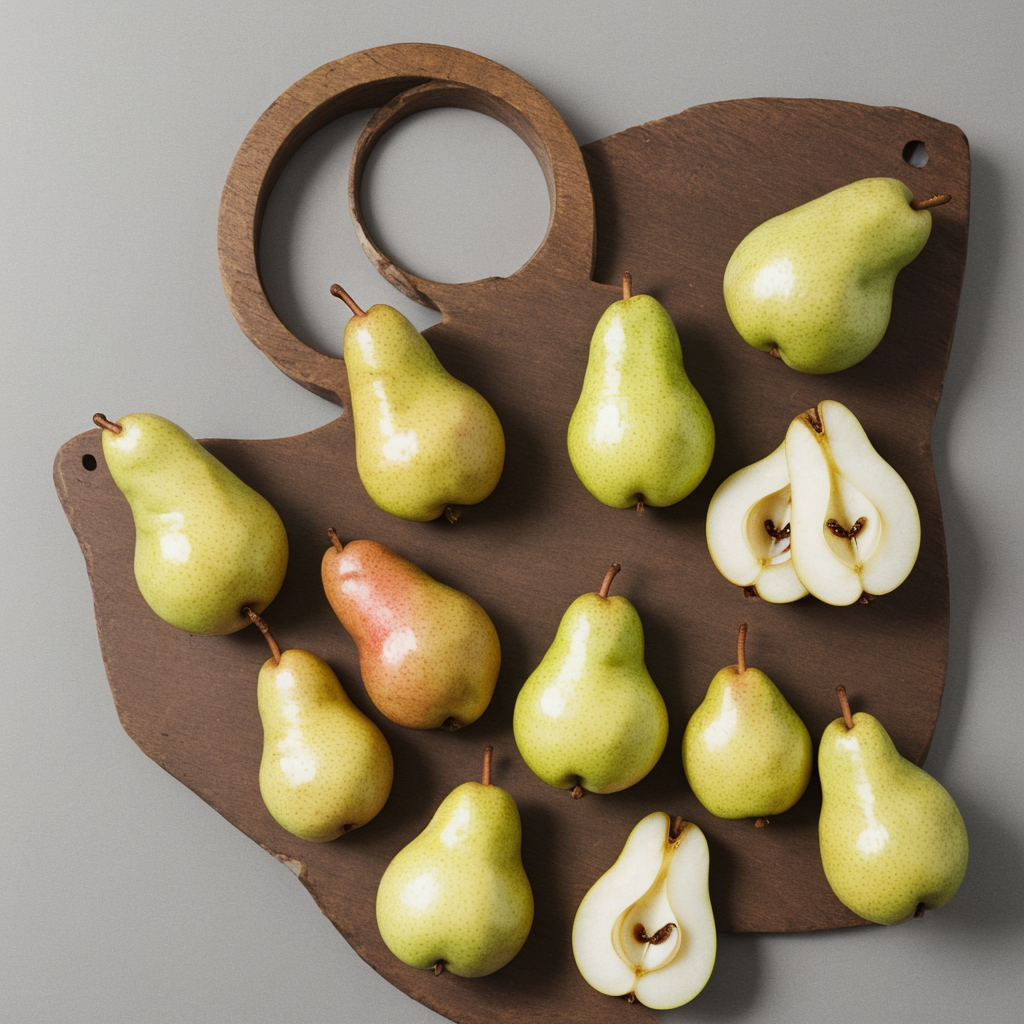
Generation parameters embedded in this image by AUTOMATIC1111 Stable Diffusion web UI or a fork of it (Forge, ...) (PNG 'parameters' text chunk):
A pear cut into seven pieces arranged in a ring
Steps: 20, Sampler: DPM++ 2M Karras, CFG scale: 7.0, Seed: 523727916, Size: 1024x1024, Model hash: 463d6a9fe8, Model: absolutereality_v181, VAE hash: c6a580b13a, VAE: vae-ft-mse-840000-ema-pruned.ckpt, Version: v1.7.0